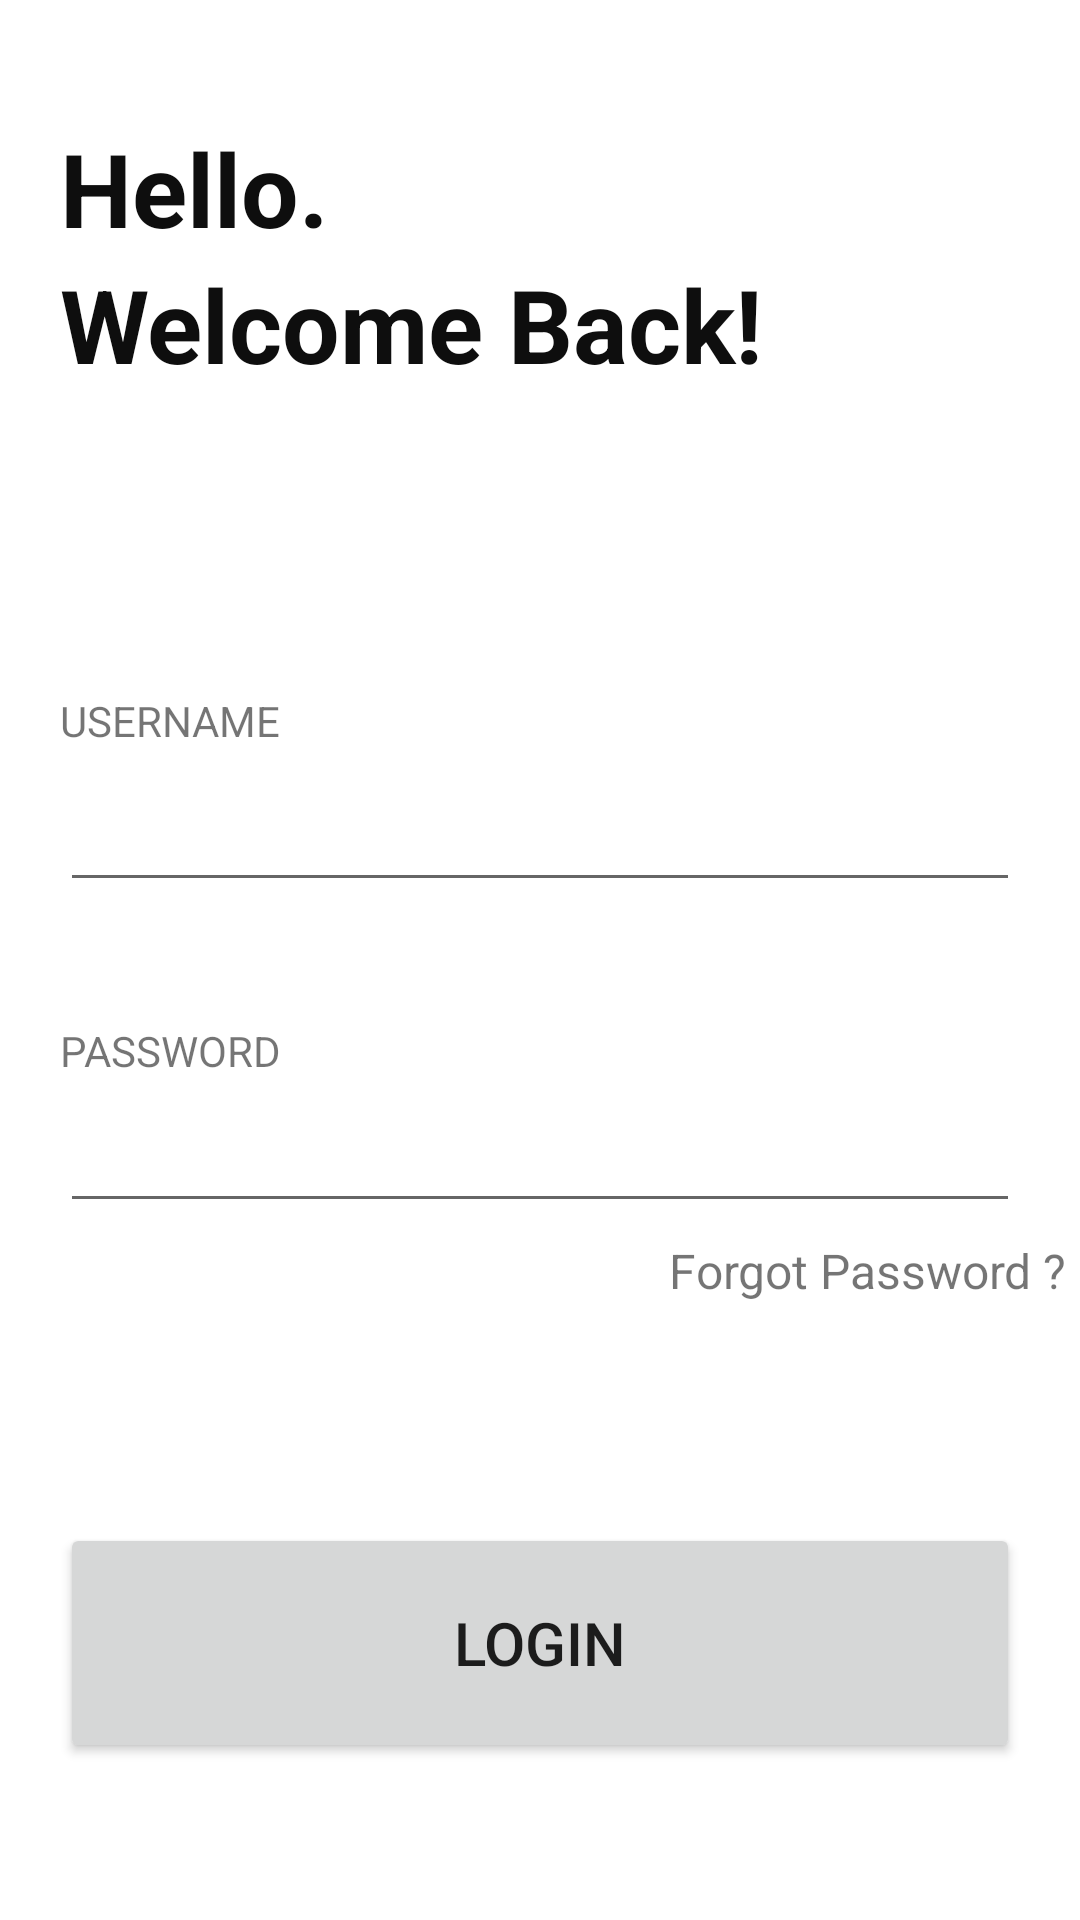

Write the Android layout XML for this screen, with the resource values it uses.
<!-- AndroidManifest.xml: application theme Theme.OnlineStore -->
<!-- res/layout/activity_main.xml -->
<?xml version="1.0" encoding="utf-8"?>
<androidx.constraintlayout.widget.ConstraintLayout xmlns:android="http://schemas.android.com/apk/res/android"
    xmlns:app="http://schemas.android.com/apk/res-auto"
    xmlns:tools="http://schemas.android.com/tools"
    android:layout_width="match_parent"
    android:layout_height="match_parent"
    tools:context=".MainActivity">

    <TextView
        android:id="@+id/textView"
        android:layout_width="0dp"
        android:layout_height="wrap_content"
        android:layout_marginStart="20dp"
        android:layout_marginTop="40dp"
        android:text="Hello."
        android:textColor="#0E0E0E"
        android:textSize="34sp"
        android:textStyle="bold"
        app:layout_constraintEnd_toEndOf="parent"
        app:layout_constraintStart_toStartOf="parent"
        app:layout_constraintTop_toTopOf="parent" />

    <EditText
        android:id="@+id/editTextTextPersonName"
        android:layout_width="0dp"
        android:layout_height="48dp"
        android:layout_marginStart="20dp"
        android:layout_marginEnd="20dp"
        android:ems="10"
        android:inputType="textPersonName"
        app:layout_constraintEnd_toEndOf="parent"
        app:layout_constraintHorizontal_bias="0.0"
        app:layout_constraintStart_toStartOf="parent"
        app:layout_constraintTop_toBottomOf="@+id/textView4"
        tools:ignore="SpeakableTextPresentCheck" />

    <EditText
        android:id="@+id/editTextTextPassword"
        android:layout_width="0dp"
        android:layout_height="48dp"
        android:layout_marginStart="20dp"
        android:layout_marginEnd="20dp"
        android:ems="10"
        android:inputType="textPassword"
        app:layout_constraintEnd_toEndOf="parent"
        app:layout_constraintHorizontal_bias="0.497"
        app:layout_constraintStart_toStartOf="parent"
        app:layout_constraintTop_toBottomOf="@+id/textView5"
        tools:ignore="SpeakableTextPresentCheck" />

    <TextView
        android:id="@+id/textView2"
        android:layout_width="wrap_content"
        android:layout_height="wrap_content"
        android:layout_marginStart="250dp"
        android:layout_marginTop="5dp"
        android:layout_marginEnd="20dp"
        android:layout_marginBottom="407dp"
        android:text="Forgot Password ?"
        android:textSize="16sp"
        app:layout_constraintBottom_toBottomOf="parent"
        app:layout_constraintEnd_toEndOf="parent"
        app:layout_constraintHorizontal_bias="0.636"
        app:layout_constraintStart_toStartOf="parent"
        app:layout_constraintTop_toBottomOf="@+id/editTextTextPassword"
        app:layout_constraintVertical_bias="0.0" />

    <TextView
        android:id="@+id/textView3"
        android:layout_width="0dp"
        android:layout_height="wrap_content"
        android:layout_marginStart="20dp"
        android:text="Welcome Back!"
        android:textColor="#0E0E0E"
        android:textSize="34sp"
        android:textStyle="bold"
        app:layout_constraintEnd_toEndOf="parent"
        app:layout_constraintHorizontal_bias="0.0"
        app:layout_constraintStart_toStartOf="parent"
        app:layout_constraintTop_toBottomOf="@+id/textView" />

    <TextView
        android:id="@+id/textView4"
        android:layout_width="0dp"
        android:layout_height="22dp"
        android:layout_marginStart="20dp"
        android:layout_marginTop="100dp"
        android:layout_marginEnd="20dp"
        android:text="USERNAME"
        app:layout_constraintBottom_toTopOf="@+id/editTextTextPersonName"
        app:layout_constraintEnd_toEndOf="parent"
        app:layout_constraintStart_toStartOf="parent"
        app:layout_constraintTop_toBottomOf="@+id/textView3"
        app:layout_constraintVertical_bias="0.0" />

    <TextView
        android:id="@+id/textView5"
        android:layout_width="0dp"
        android:layout_height="19dp"
        android:layout_marginStart="20dp"
        android:layout_marginTop="40dp"
        android:layout_marginEnd="20dp"
        android:text="PASSWORD"
        app:layout_constraintEnd_toEndOf="parent"
        app:layout_constraintStart_toStartOf="parent"
        app:layout_constraintTop_toBottomOf="@+id/editTextTextPersonName" />

    <Button
        android:id="@+id/button"
        android:layout_width="0dp"
        android:layout_height="80dp"
        android:layout_marginStart="20dp"
        android:layout_marginTop="100dp"
        android:layout_marginEnd="20dp"
        android:onClick="loginAction"
        android:text="LOGIN"
        android:textSize="20sp"
        app:cornerRadius="8dp"
        app:layout_constraintEnd_toEndOf="parent"
        app:layout_constraintStart_toStartOf="parent"
        app:layout_constraintTop_toBottomOf="@+id/editTextTextPassword" />

    <ProgressBar
        android:id="@+id/progressBar"
        style="?android:attr/progressBarStyle"
        android:layout_width="wrap_content"
        android:layout_height="wrap_content"
        android:visibility="gone"
        app:layout_constraintBottom_toBottomOf="parent"
        app:layout_constraintEnd_toEndOf="parent"
        app:layout_constraintStart_toStartOf="parent"
        app:layout_constraintTop_toTopOf="parent" />

</androidx.constraintlayout.widget.ConstraintLayout>
<!-- resources referenced by this layout -->
<resources>
  <style name="Theme.OnlineStore" parent="Theme.MaterialComponents.DayNight.DarkActionBar">
          
          <item name="colorPrimary">@color/light_blue_primary</item>
          <item name="colorPrimaryVariant">@color/purple_700</item>
          <item name="colorOnPrimary">@color/white</item>
          
          <item name="colorSecondary">@color/teal_200</item>
          <item name="colorSecondaryVariant">@color/teal_700</item>
          <item name="colorOnSecondary">@color/black</item>
          
          <item name="android:statusBarColor">@color/light_blue_primary</item>
          
      </style>
  <color name="light_blue_primary">#1877f2</color>
  <color name="purple_700">#FF3700B3</color>
  <color name="white">#FFFFFFFF</color>
  <color name="teal_200">#FF03DAC5</color>
  <color name="teal_700">#FF018786</color>
  <color name="black">#FF000000</color>
</resources>
